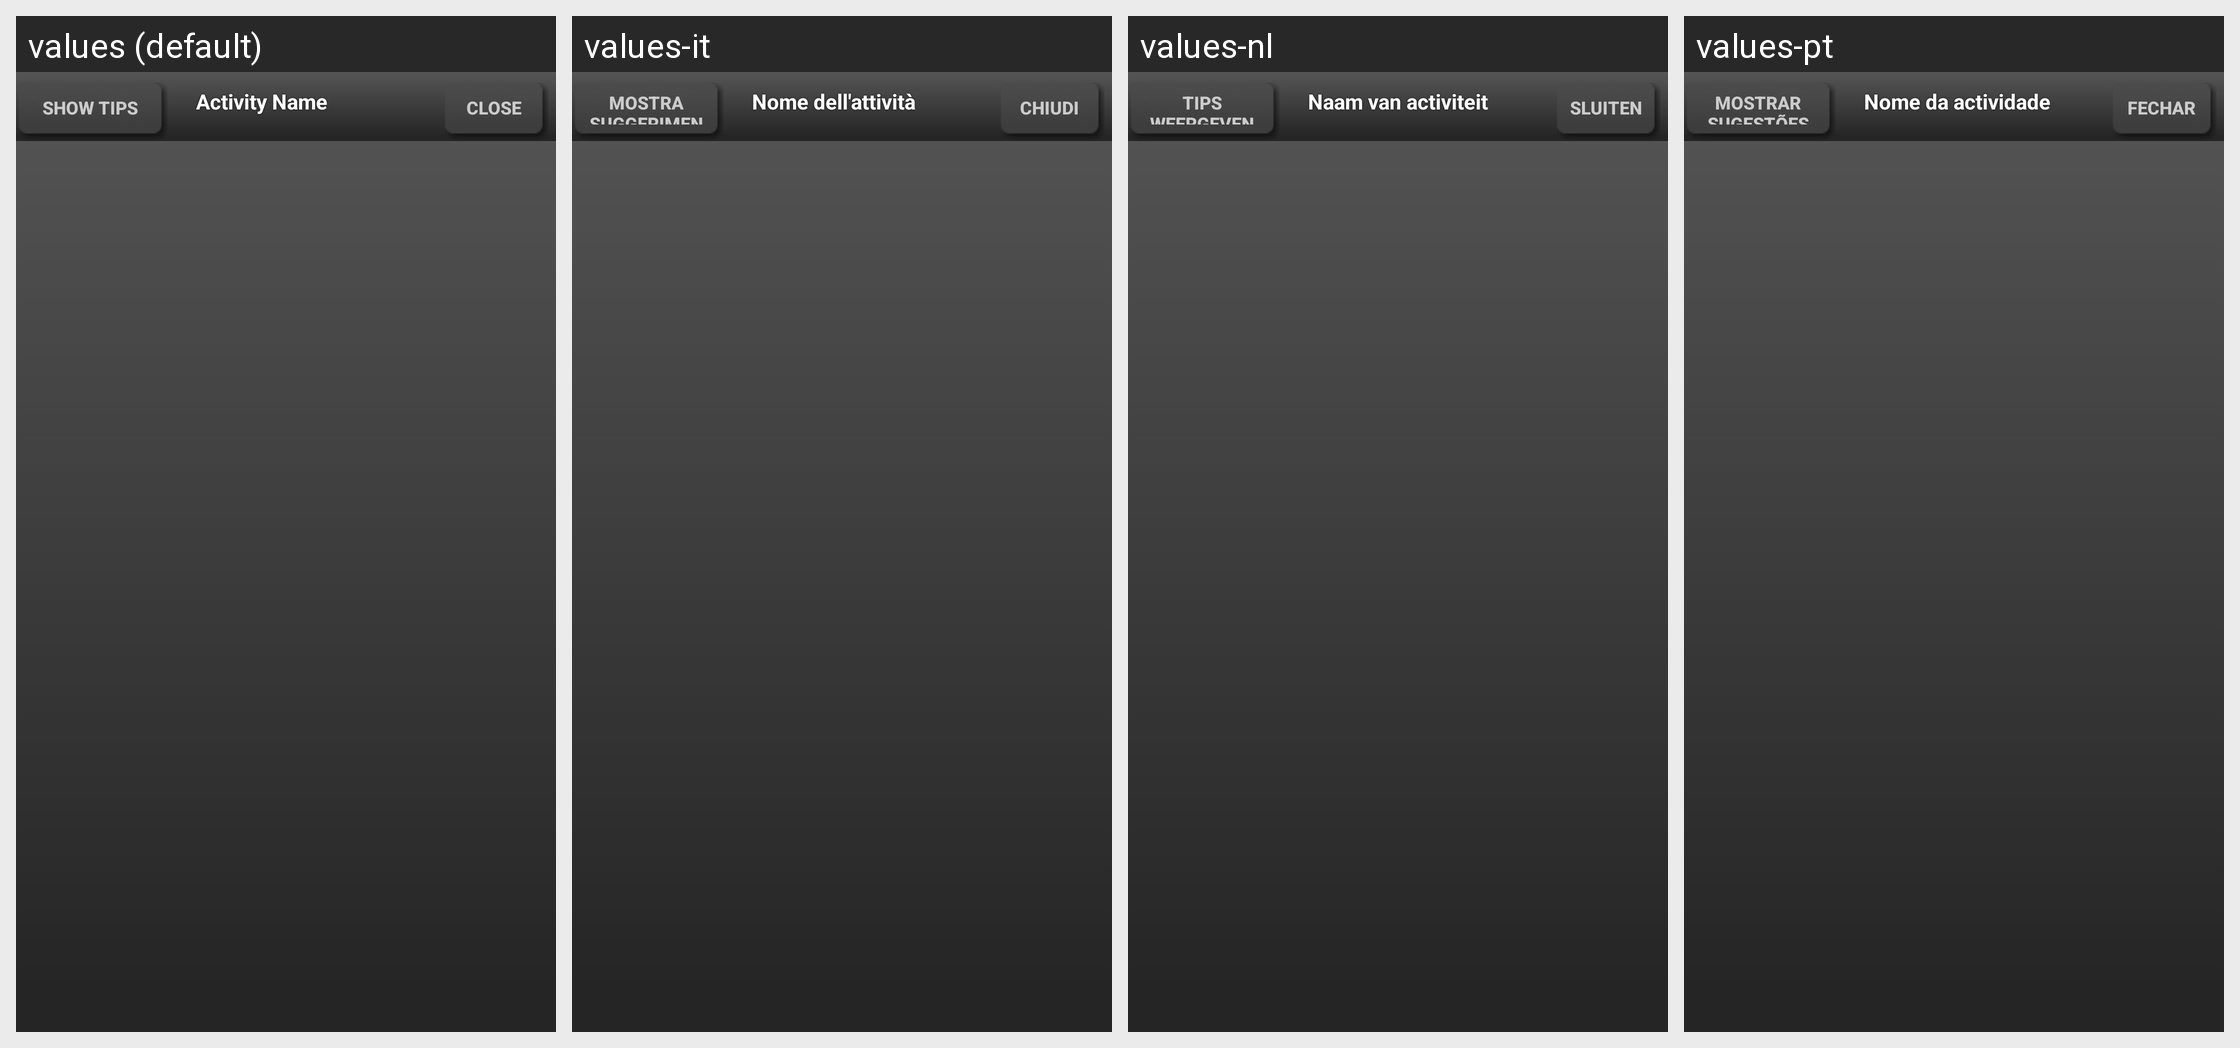

This grid shows one Android layout under several languages. Give, for every string resource on the screen, its name, the default text and each shown locale's text.
Android screen res/layout/gesture_helpshade.xml rendered under 4 locales, left to right: values (default), values-it, values-nl, values-pt. Device: Nexus 5 (rendered at 1080×1920; each locale shown at half size, 540×960, under a caption strip naming it); theme Theme.MaterialComponents.DayNight.NoActionBar.
Other locales in the repository, not shown: values-da, values-de, values-en-rUS, values-es, values-fi, values-fr, values-nb, values-pl, values-ru, values-sv.
Strings drawn on this screen, with the default value and each locale's value (text and hints the layout hard-codes, and strings that could not be matched under every locale, appear in the picture but are not listed):

gestureTutShowTips
  values: Show Tips
  values-it: Mostra suggerimenti
  values-nl: Tips weergeven
  values-pt: Mostrar sugestões

gestureTutActivityName
  values: Activity Name
  values-it: Nome dell'attività
  values-nl: Naam van activiteit
  values-pt: Nome da actividade

gestureTutClose
  values: Close
  values-it: Chiudi
  values-nl: Sluiten
  values-pt: Fechar
